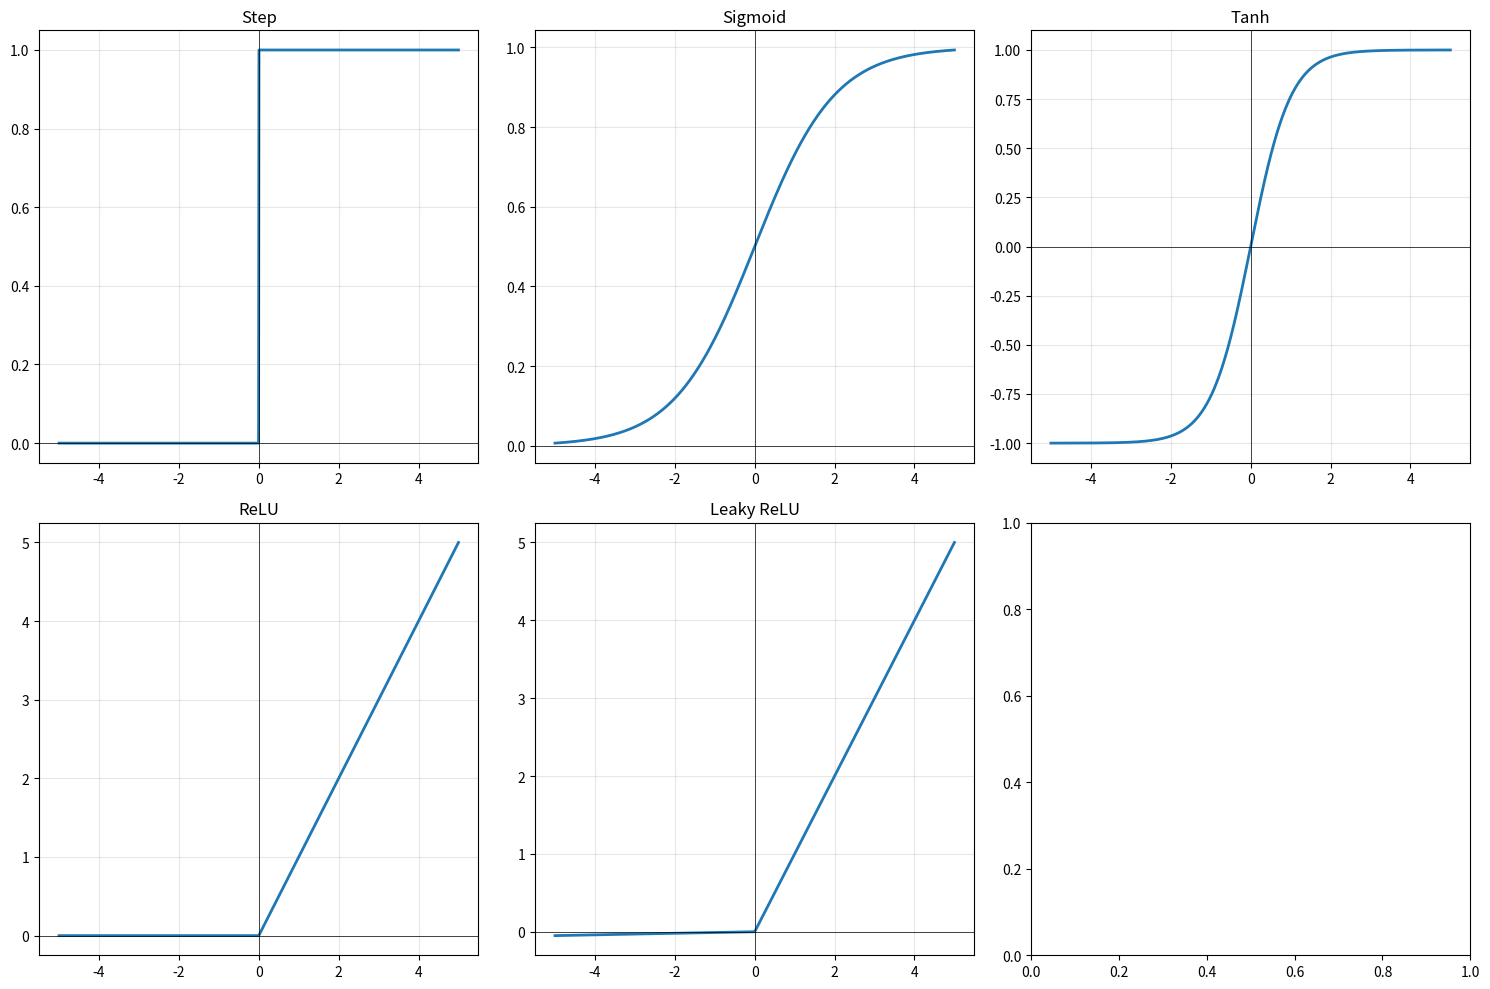
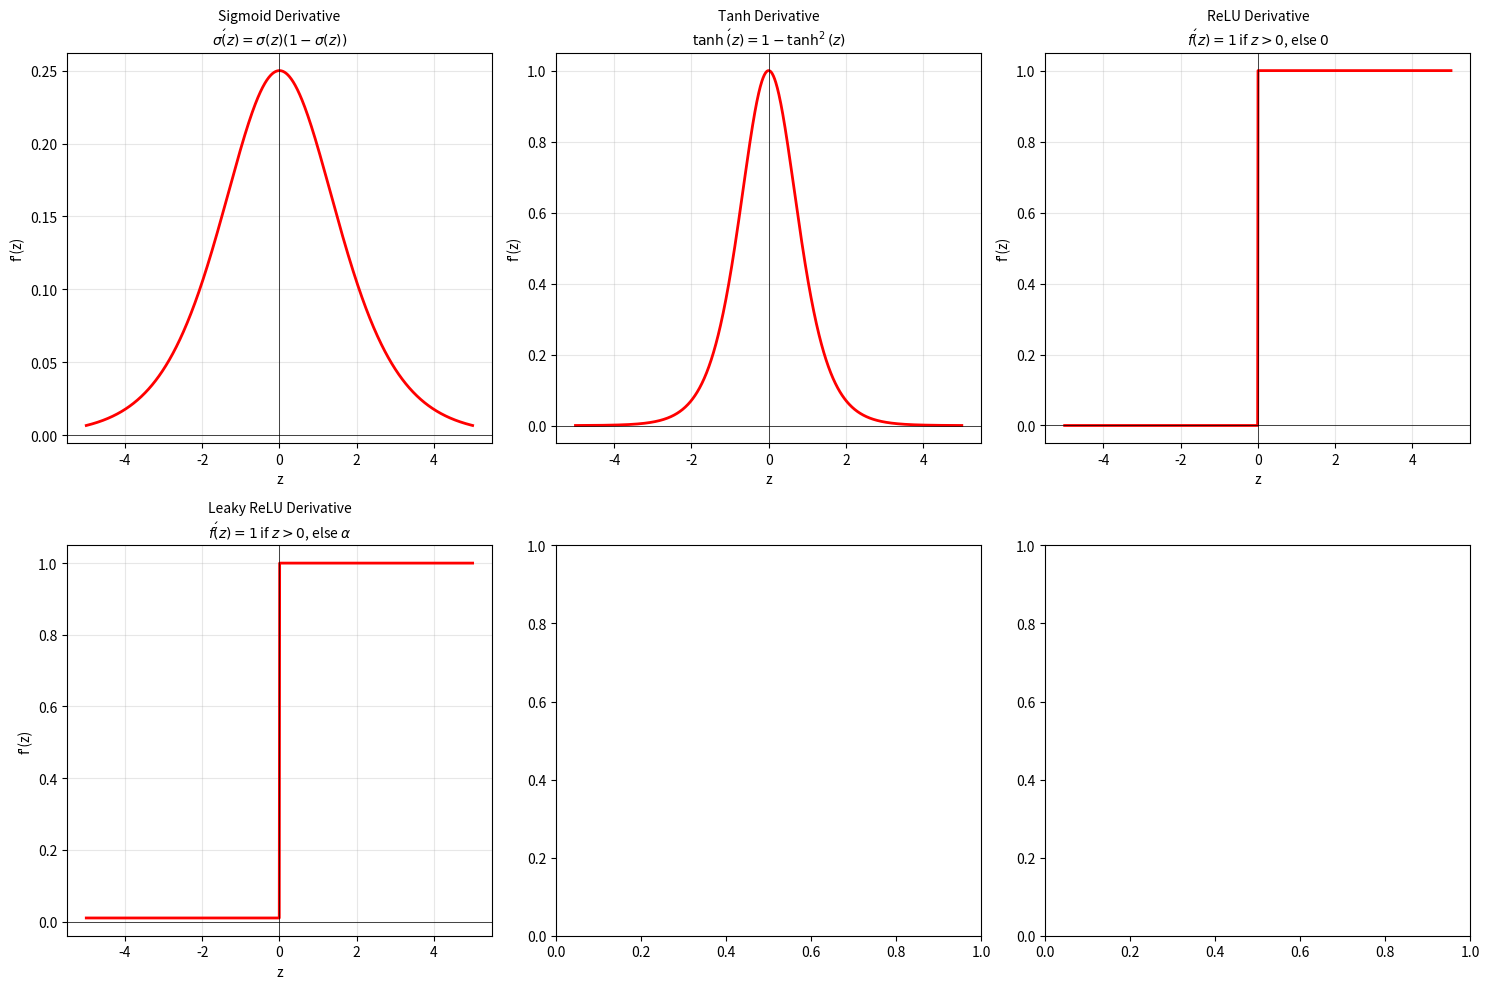

These charts were generated, in order, by the following Python code:
"""
Exercise 05: Activation Function Analysis
=========================================

Implement and analyze activation functions.
"""

import numpy as np
import matplotlib.pyplot as plt


# =============================================================================
# PART 1: IMPLEMENT ACTIVATION FUNCTIONS
# =============================================================================

def step(z):
    """Step function (Heaviside)."""
    # TODO: Return 1 if z >= 0, else 0
    z = np.asarray(z)
    return (z >= 0).astype(float)


def sigmoid(z):
    """Sigmoid / Logistic function."""
    # TODO: Return 1 / (1 + exp(-z))
    # Hint: Use np.clip(z, -500, 500) to avoid overflow
    return 1 / (1 + np.exp(-np.clip(z, -500, 500)))


def tanh_activation(z):
    """Hyperbolic tangent."""
    # TODO: Return tanh(z)
    return np.tanh(z)


def relu(z):
    """Rectified Linear Unit."""
    # TODO: Return max(0, z)
    return np.maximum(0, z)


def leaky_relu(z, alpha=0.01):
    """Leaky ReLU."""
    # TODO: Return z if z > 0, else alpha * z
    return np.where(z > 0, z, alpha * z)


# =============================================================================
# PART 2: IMPLEMENT DERIVATIVES
# =============================================================================

def sigmoid_derivative(z):
    """Derivative of sigmoid."""
    # TODO: sigmoid(z) * (1 - sigmoid(z))
    s = sigmoid(z)
    return s * (1 - s)


def tanh_derivative(z):
    """Derivative of tanh."""
    # TODO: 1 - tanh(z)^2
    return 1 - np.tanh(z)**2


def relu_derivative(z):
    """Derivative of ReLU."""
    # TODO: 1 if z > 0, else 0
    z = np.asarray(z)
    return (z > 0).astype(float)


def leaky_relu_derivative(z, alpha=0.01):
    """Derivative of Leaky ReLU."""
    # TODO: 1 if z > 0, else alpha
    return np.where(z > 0, 1, alpha)


# =============================================================================
# PART 3: VISUALIZATION
# =============================================================================

if __name__ == "__main__":
    print("=" * 60)
    print("ACTIVATION FUNCTION ANALYSIS")
    print("=" * 60)
    
    # =============================================================================
    # Task 2.1: Plot All Activations
    # =============================================================================

    z = np.linspace(-5, 5, 1000)
    
    # TODO: Create subplot grid for activations
    fig, axes = plt.subplots(2, 3, figsize=(15, 10))
    
    activations = [
        ('Step', step),
        ('Sigmoid', sigmoid),
        ('Tanh', tanh_activation),
        ('ReLU', relu),
        ('Leaky ReLU', leaky_relu)
    ]
    
    for idx, (name, func) in enumerate(activations):
        ax = axes[idx // 3, idx % 3]
        ax.plot(z, func(z), linewidth=2)
        ax.axhline(y=0, color='black', linewidth=0.5)
        ax.axvline(x=0, color='black', linewidth=0.5)
        ax.set_title(name)
        ax.grid(True, alpha=0.3)
    
    plt.tight_layout()
    plt.show()
    # =============================================================================
    # Task 2.2: Plot Derivatives
    # =============================================================================
    # TODO: Create another 2x3 subplot for derivatives
    # This shows how fast each function changes
    fig, axes = plt.subplots(2, 3, figsize=(15, 10))

    derivatives = [
        ('Sigmoid', sigmoid_derivative, r'$\sigma\'(z) = \sigma(z)(1 - \sigma(z))$'),
        ('Tanh', tanh_derivative, r'$\tanh\'(z) = 1 - \tanh^2(z)$'),
        ('ReLU', relu_derivative, r'$f\'(z) = 1$ if $z > 0$, else $0$'),
        ('Leaky ReLU', leaky_relu_derivative, r'$f\'(z) = 1$ if $z > 0$, else $\alpha$')
    ]

    for idx, (name, func, equation) in enumerate(derivatives):
        ax = axes[idx // 3, idx % 3]
        ax.plot(z, func(z), linewidth=2, color='red')
        ax.axhline(y=0, color='black', linewidth=0.5)
        ax.axvline(x=0, color='black', linewidth=0.5)
        ax.set_title(f'{name} Derivative\n{equation}', fontsize=10)
        ax.set_xlabel('z')
        ax.set_ylabel("f'(z)")
        ax.grid(True, alpha=0.3)

    plt.tight_layout()
    plt.show()

    # =============================================================================
    # EXPERIMENT A: OUTPUT RANGES
    # =============================================================================
    
    print("\n--- OUTPUT RANGES ---")
    # TODO: Fill in the table
    # | Activation | Min Output | Max Output | Zero-Centered? |
    print(f"{'Activation':<15} {'Min Output':<12} {'Max Output':<12} {'Zero-Centered?':<15}")
    print("-" * 60)

    # Verify by computing actual min/max values
    activations_list = [
        ('Step', step),
        ('Sigmoid', sigmoid),
        ('Tanh', tanh_activation),
        ('ReLU', relu),
        ('Leaky ReLU', leaky_relu)
    ]

    for name, activation_func in activations_list:
        outputs = activation_func(z)
        min_val = outputs.min()
        max_val = outputs.max()
        zero_centered = "Yes" if min_val < 0 else "No"
        print(f"{name:<15} {min_val:<12.4f} {max_val:<12.4f} {zero_centered:<15}")
        
    # =============================================================================
    # EXPERIMENT B: GRADIENT VALUES
    # =============================================================================
    
    print("\n--- GRADIENT VALUES ---")
    test_points = [-3, -1, 0, 1, 3]
    
    # TODO: Calculate gradient values at test points
    print(f"{'z':<8} {'Sigmoid':<15} {'Tanh':<15} {'ReLU':<15} {'Leaky ReLU':<15}")
    print("-" * 70)

    for z_val in test_points:
        sig_grad = sigmoid_derivative(z_val)
        tanh_grad = tanh_derivative(z_val)
        relu_grad = relu_derivative(z_val)
        leaky_grad = leaky_relu_derivative(z_val)
    print(f"{z_val:<8} {sig_grad:<15.6f} {tanh_grad:<15.6f} {relu_grad:<15.6f} {leaky_grad:<15.6f}")
    # =============================================================================
    # EXPERIMENT C: VANISHING GRADIENT
    # =============================================================================
    
    print("\n--- VANISHING GRADIENT ---")
    # TODO: What is sigmoid gradient at z = 10? z = -10?
    """
    Vanishing Gradient Problem:
    Gradients become extremely small (near zero) at extreme input values.
    When gradients are tiny, weight updates during backpropagation are negligible.
    This causes early layers in deep networks to learn very slowly or stop learning.
    Common with sigmoid and tanh activations.
    """
    z_extreme_positive = 10
    z_extreme_negative = -10

    sig_grad_pos = sigmoid_derivative(z_extreme_positive)
    sig_grad_neg = sigmoid_derivative(z_extreme_negative)

    print(f"Sigmoid gradient at z = {z_extreme_positive}: {sig_grad_pos:.8f}")
    print(f"Sigmoid gradient at z = {z_extreme_negative}: {sig_grad_neg:.8f}")
    print(f"\nObservation: At extreme values, gradients are nearly zero.")
    print(f"This causes 'vanishing gradients' - weights barely update during backpropagation.")

    
    # =============================================================================
    # EXPERIMENT D: DEAD RELU
    # =============================================================================
    
    print("\n--- DEAD RELU ---")
    # TODO: Explain the dying ReLU problem
    """
    1. ReLU's gradient when z < 0: 0 (zero gradient)

    2. Dying ReLU problem:
    When z < 0, ReLU outputs 0 and has gradient 0.
    If weights cause z to stay negative, the neuron outputs 0 forever.
    With gradient = 0, weights don't update, so the neuron stays "dead".
    This reduces network capacity and learning ability.

    3. Leaky ReLU solution:
    Uses a small positive gradient (alpha, typically 0.01) for z < 0.
    This allows weights to update even when z is negative.
    Prevents neurons from dying completely.
    """
